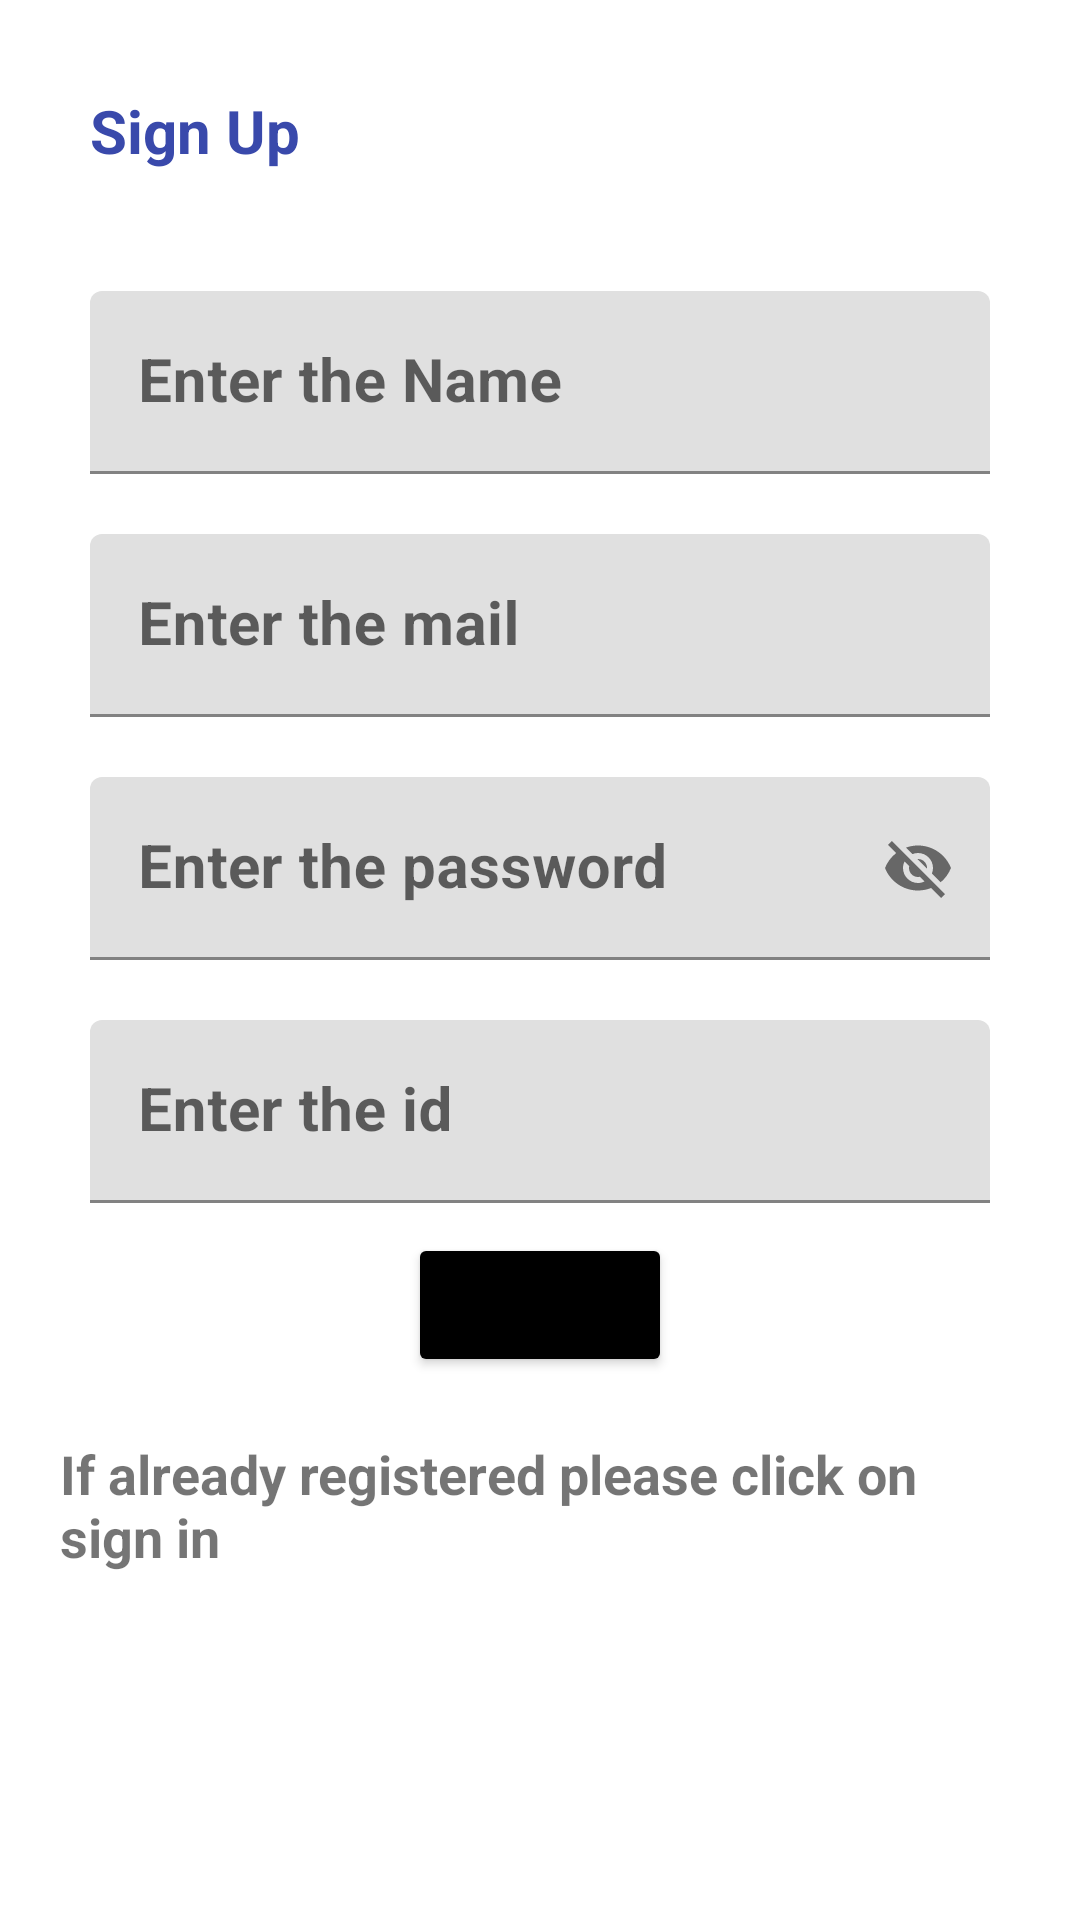

Android layout source for this screen:
<!-- AndroidManifest.xml: application theme Theme.MyProjects -->
<!-- res/layout/activity_sigup.xml -->
<?xml version="1.0" encoding="utf-8"?>
<LinearLayout xmlns:app="http://schemas.android.com/apk/res-auto"
    xmlns:tools="http://schemas.android.com/tools"
    xmlns:android="http://schemas.android.com/apk/res/android"
    android:id="@+id/main"
    android:layout_width="match_parent"
    android:layout_height="match_parent"
    android:orientation="vertical"
    tools:context=".yclass.Sigup">


    <TextView
        android:id="@+id/textView"
        android:layout_width="match_parent"
        android:layout_height="wrap_content"
        android:layout_gravity="center"
        android:layout_margin="30dp"
        android:textColor="#3949AB"
        android:text="Sign Up"
        android:textSize="20dp"
        android:textStyle="bold"/>

    <com.google.android.material.textfield.TextInputLayout
        android:layout_width="300dp"
        android:layout_height="wrap_content"
        android:layout_gravity="center"
        android:layout_margin="10dp"
       >


        <com.google.android.material.textfield.TextInputEditText
            android:id="@+id/name"
            android:layout_width="match_parent"
            android:layout_height="wrap_content"
            android:hint="Enter the Name"
            android:inputType="text"
            android:textColorHint="#00897B"
            android:textSize="20dp"
            android:textStyle="bold"


            />
    </com.google.android.material.textfield.TextInputLayout>

    <com.google.android.material.textfield.TextInputLayout
        android:layout_width="300dp"
        android:layout_height="wrap_content"
        android:layout_gravity="center"
        android:layout_margin="10dp">

        <com.google.android.material.textfield.TextInputEditText
            android:layout_width="match_parent"
            android:layout_height="wrap_content"
            android:textSize="20dp"
            android:textColorHint="#00897B"
            android:hint="Enter the mail"
            android:textStyle="bold"
            android:inputType="text"
            android:id="@+id/mail"

            />
    </com.google.android.material.textfield.TextInputLayout>


    <com.google.android.material.textfield.TextInputLayout
        android:layout_width="300dp"
        android:layout_height="wrap_content"
        android:layout_gravity="center"
        android:layout_margin="10dp"
        app:endIconMode="password_toggle"

        >

        <com.google.android.material.textfield.TextInputEditText
            android:layout_width="match_parent"
            android:layout_height="wrap_content"
            android:textSize="20dp"
            android:textColorHint="#00897B"
            android:hint="Enter the password"
            android:textStyle="bold"
            android:inputType="text"
            android:id="@+id/password"



            />
    </com.google.android.material.textfield.TextInputLayout>


    <com.google.android.material.textfield.TextInputLayout
        android:layout_width="300dp"
        android:layout_height="wrap_content"
        android:layout_gravity="center"
        android:layout_margin="10dp">

        <com.google.android.material.textfield.TextInputEditText
            android:layout_width="match_parent"
            android:layout_height="wrap_content"
            android:textSize="20dp"
            android:textColorHint="#00897B"
            android:hint="Enter the id"
            android:textStyle="bold"
            android:inputType="text"
            android:id="@+id/id"

            />
    </com.google.android.material.textfield.TextInputLayout>
    <Button
        android:layout_width="wrap_content"
        android:layout_height="wrap_content"
        android:layout_gravity="center"
        android:text="Sign Up"
        android:backgroundTint="@color/black"
        android:id="@+id/button"/>

    <TextView
        android:id="@+id/textView2"
        android:layout_width="match_parent"
        android:layout_height="wrap_content"
        android:layout_margin="20dp"
        android:textSize="18dp"
        android:textStyle="bold"
        android:text="If already registered please click on sign in" />


</LinearLayout>
<!-- resources referenced by this layout -->
<resources>
  <color name="black">#FF000000</color>
  <style name="Theme.MyProjects" parent="Base.Theme.MyProjects" />
  <style name="Base.Theme.MyProjects" parent="Theme.MaterialComponents.DayNight.DarkActionBar">
          
  
  
          <item name="colorPrimary">#0A79E7</item>
          <item name="colorPrimaryVariant">#0A79E7</item>
          <item name="colorOnPrimary">#0A79E7</item>
          //secondary
         <item name="colorSecondary">#ED4611</item>
          <item name="colorOnSecondary">@color/red</item>
          <item name="colorSecondaryVariant">@color/red</item>
  
  
          //status bar
          <item name="android:statusBarColor" tools:targetApi="22">?attr/colorSecondary</item>
  
  
  
      </style>
  <color name="red">#D70F0F</color>
</resources>
